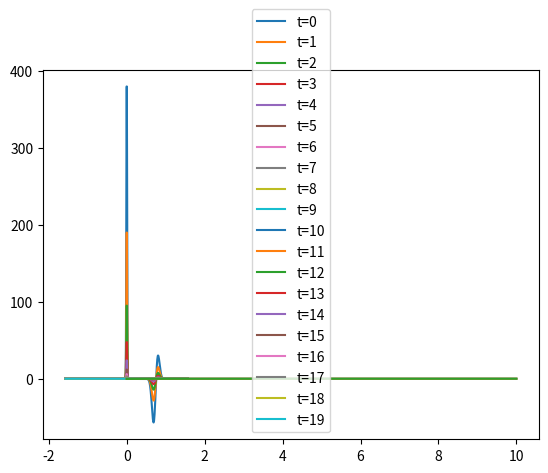

The matplotlib source for this figure:
import numpy as np 
import matplotlib.pyplot as plt 
import matplotlib.animation as animation

#Params
J0= -7.3
J1= 11
alpha=2
X0=0.
sigma=0.01
lda=1.

X=np.linspace(-np.pi/2,np.pi/2,500)
J=J0+J1*np.cos(alpha*X)

# plt.plot(X,J)
# plt.show()

a0=0.28
a1=0.063*2
a2=0
a3=0
#a2=-0.0072*2
#a3=0.0032*2

def gauss(X0,sigma=0.01):
	return 1/(sigma * np.sqrt(2 * np.pi)) * np.exp( - (X - X0)**2 / (2 * sigma**2) )

four=a0+a1*np.cos(2*X)

 #V0(y) entre -pi/2 et pi/2

#params simu

nbx=500
nbt=20
pasx=np.pi/nbx
T=1.
past=T/nbt
Vin=10.*gauss(0)+5.*gauss(np.pi/4,sigma=0.05)-8*gauss(np.pi/4.5,sigma=0.05)
#Vin=np.cos(X)
a=0.5
tau=past/a
print("tau"+str(tau))


def S(x):
	return 1/(1+np.exp(-x))

V=Vin*np.ones([nbt,nbx])

#Simulations 1 des equations normales
for t in range(1,nbt):
	for j in range(0,nbx):
		xj=-np.pi/2+(j*pasx)
		inte=0
		for i in range(nbx):
			xi=-np.pi/2+(i*pasx)
			inte+=(a0+a1*np.cos(alpha*(xi-xj))*S(lda*V[t-1,i]))
		V[t,j]=V[t-1,j]+(past/tau)*(-V[t-1,j]+(1/np.pi)*pasx*inte)
	print(t)

for time in range(0,nbt):
	plt.plot(X,V[time,:],label="t="+str(time))
plt.legend()
plt.show()

plt.plot(np.linspace(0.,10,nbt),V[:,100])
plt.plot(np.linspace(0.,10,nbt),V[:,0])
plt.plot(np.linspace(0.,10,nbt),V[:,200])
plt.show()
